Labelled photos from "dataset", an image-classification folder in Mimicom38/SakuraEar-Portfolio. The possible labels are: not sakura, sakura.

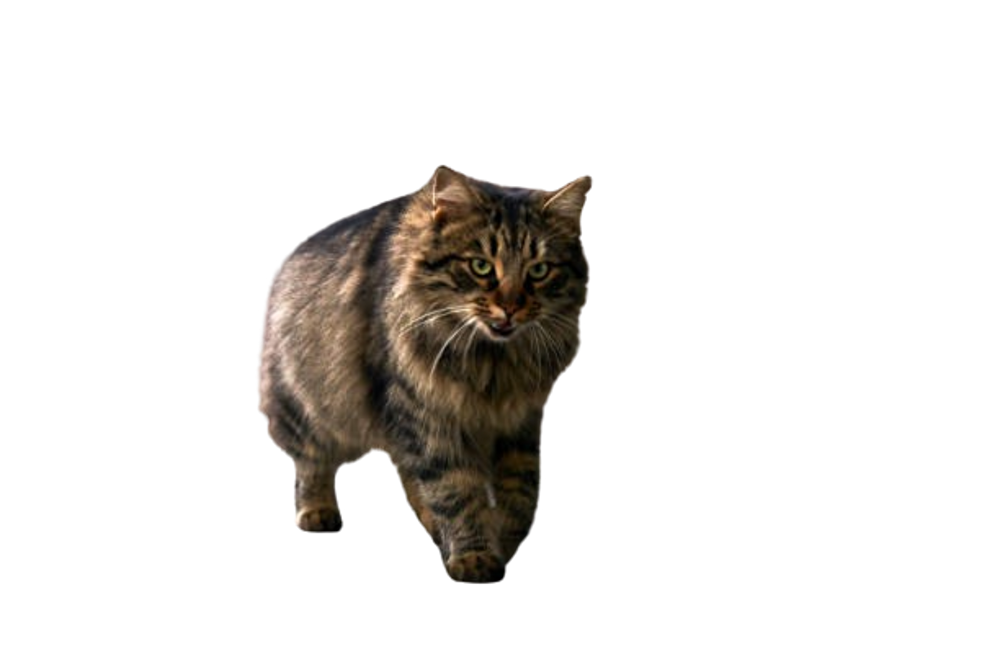
Label: not sakura

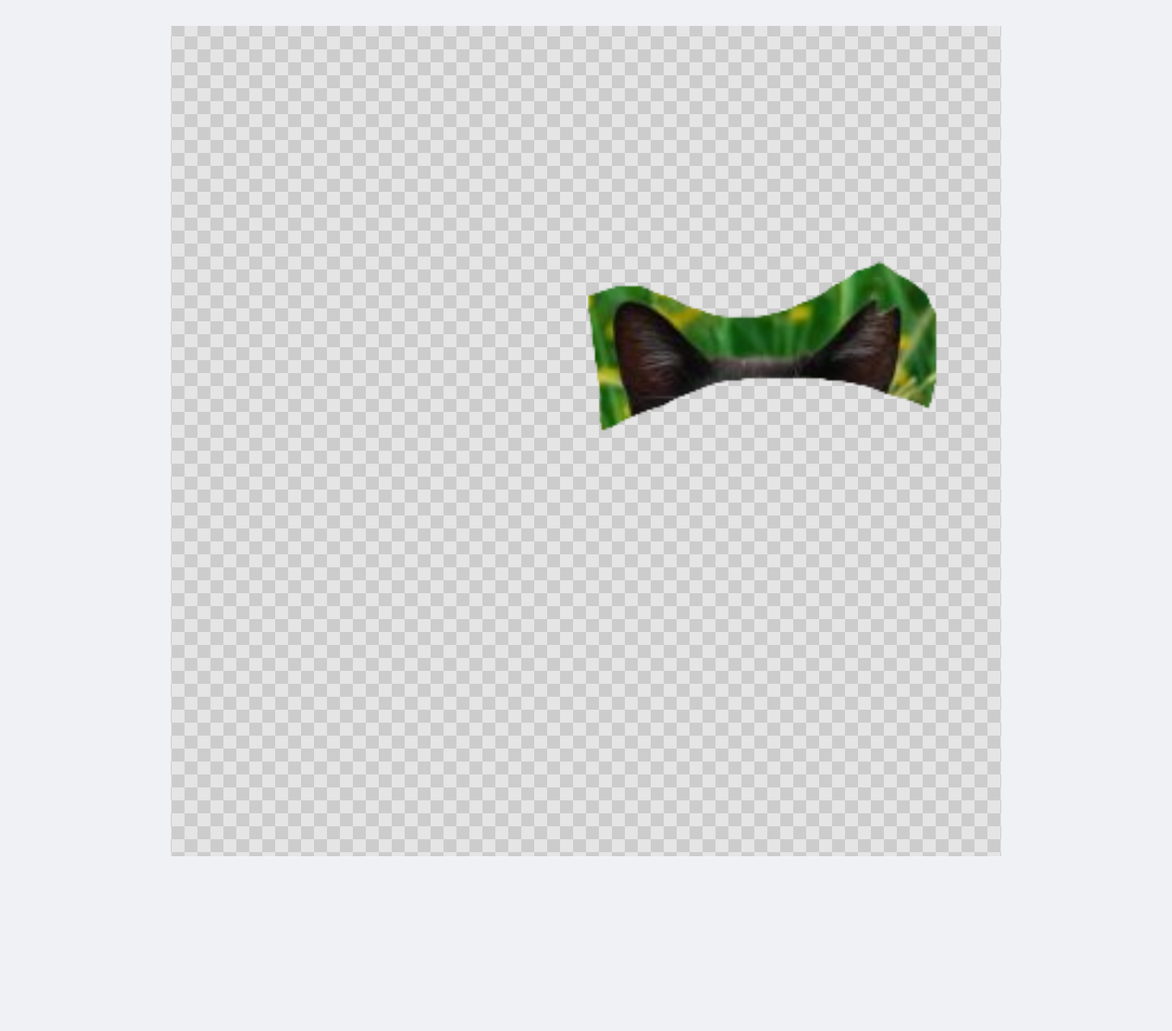
Label: sakura

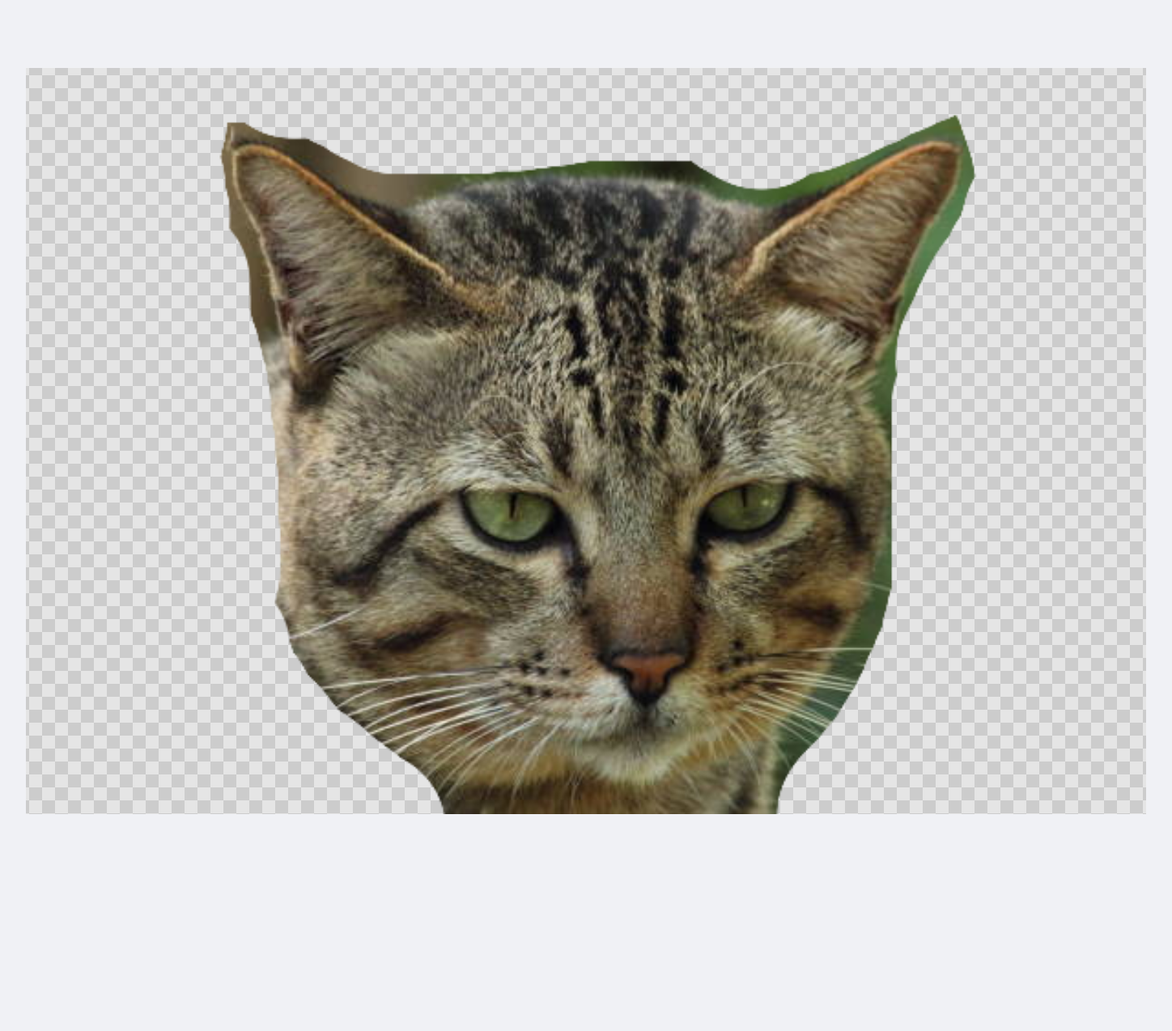
Label: not sakura

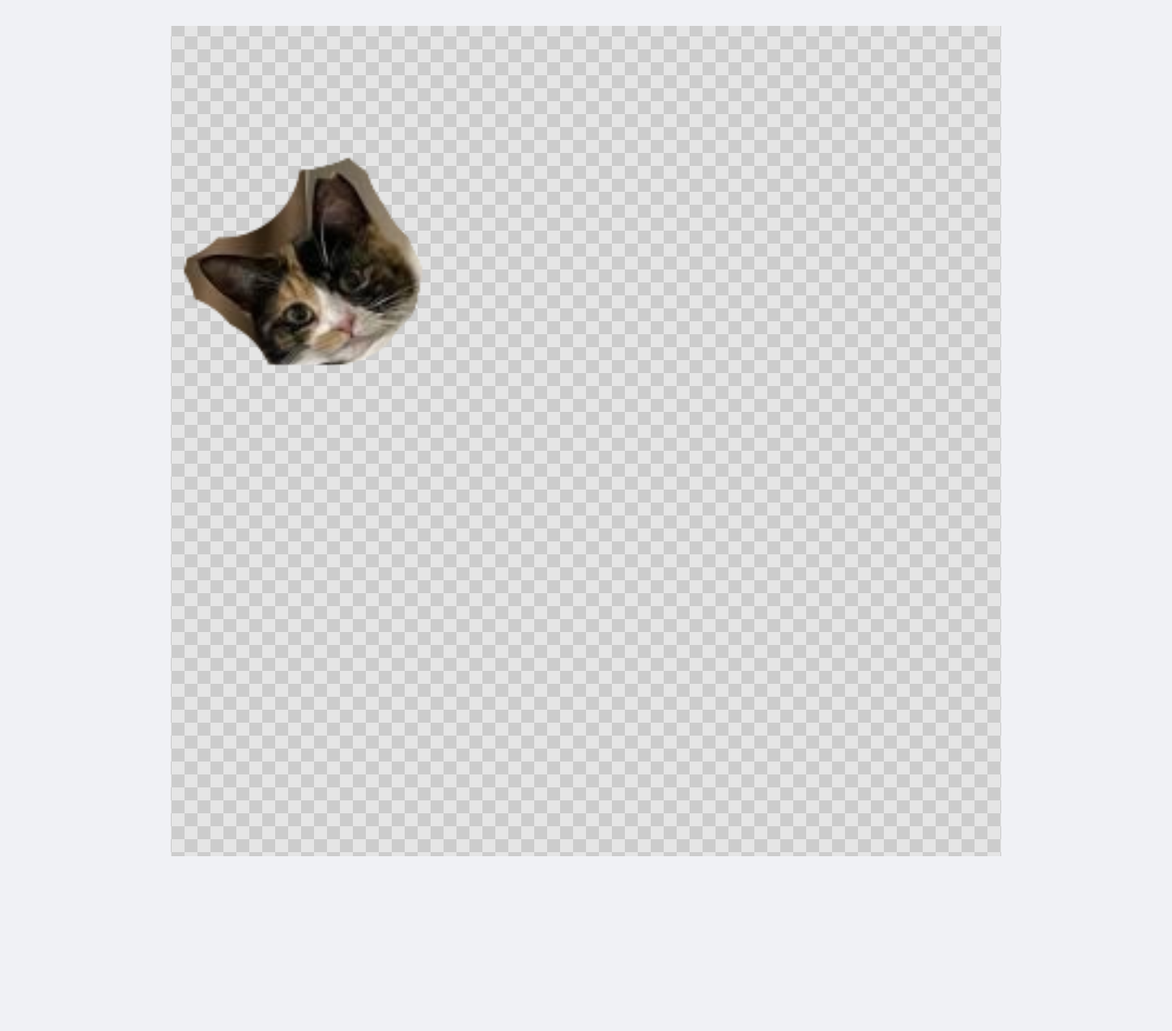
Label: sakura

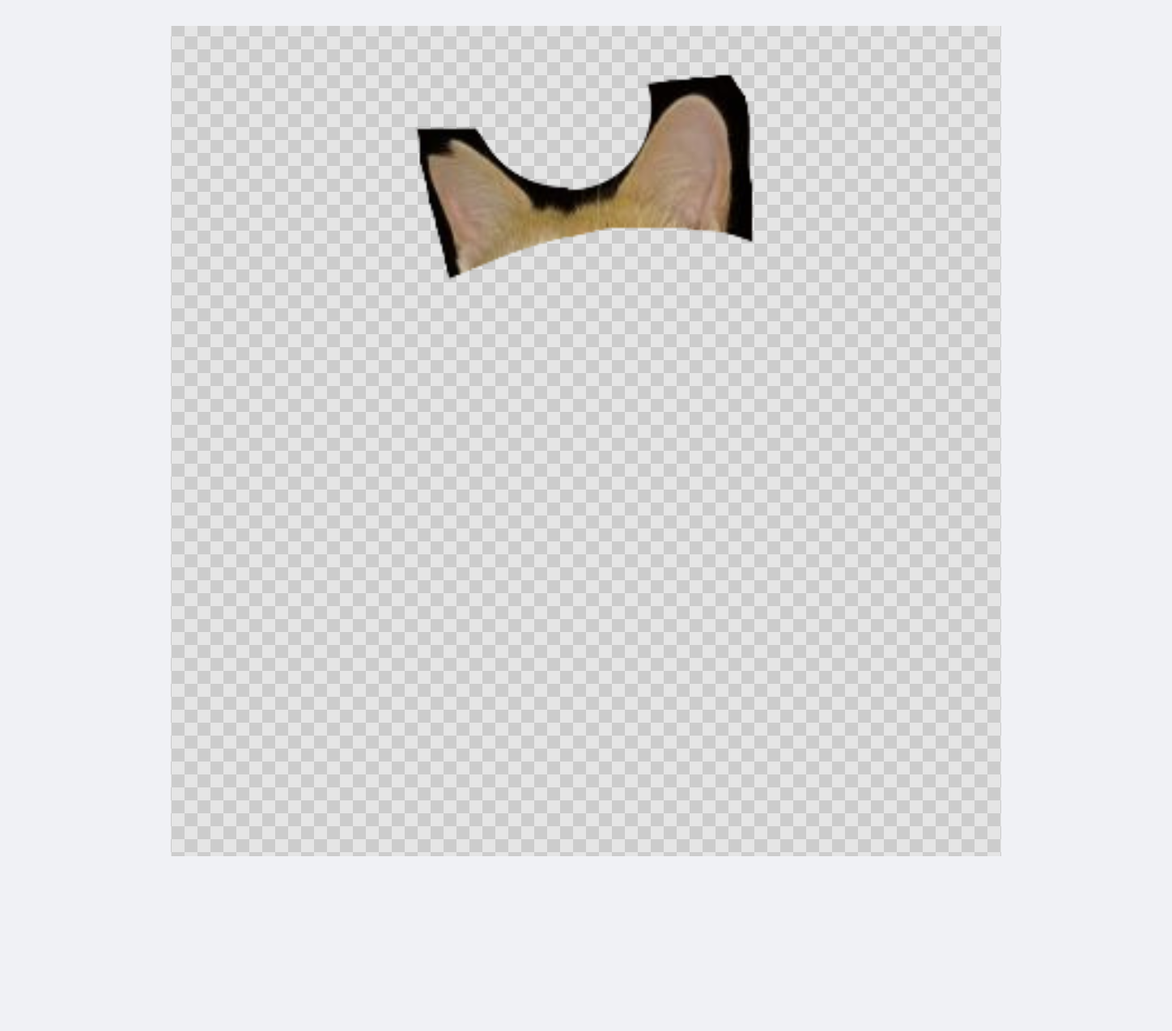
Label: sakura

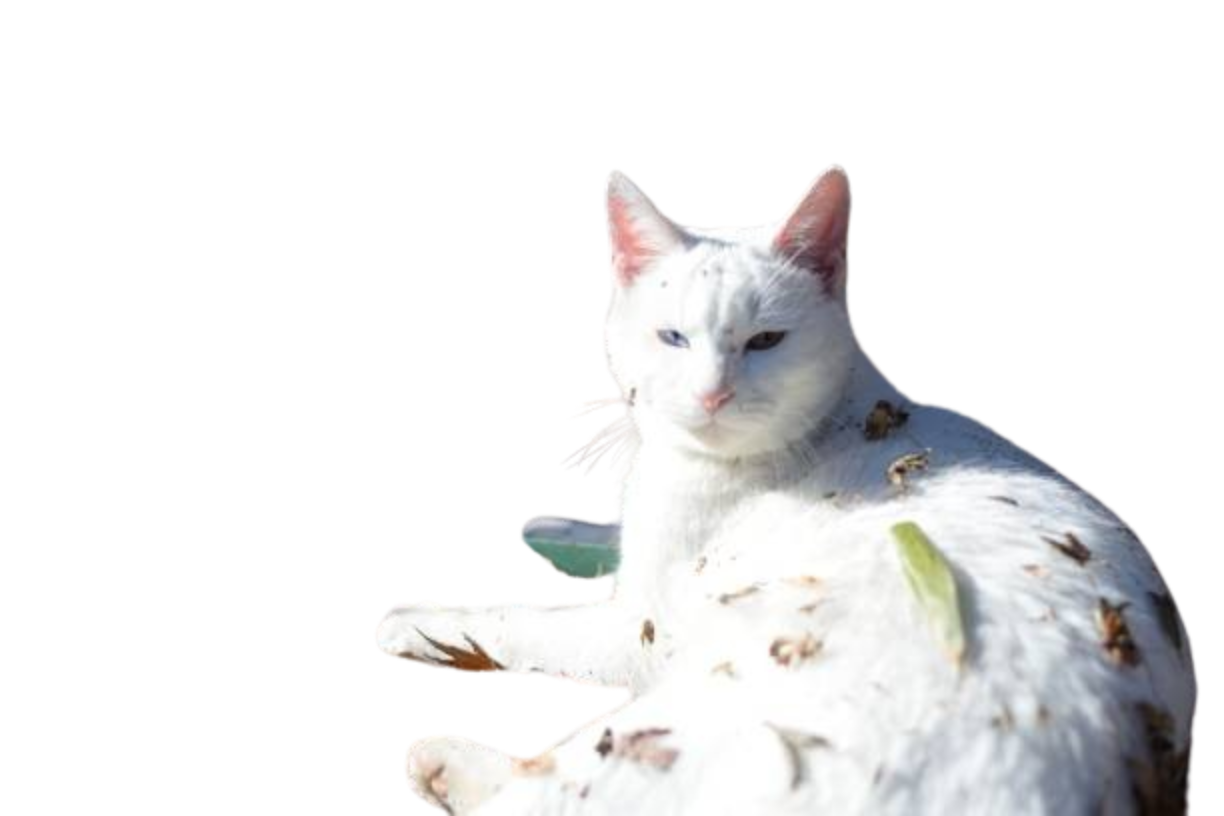
Label: not sakura
